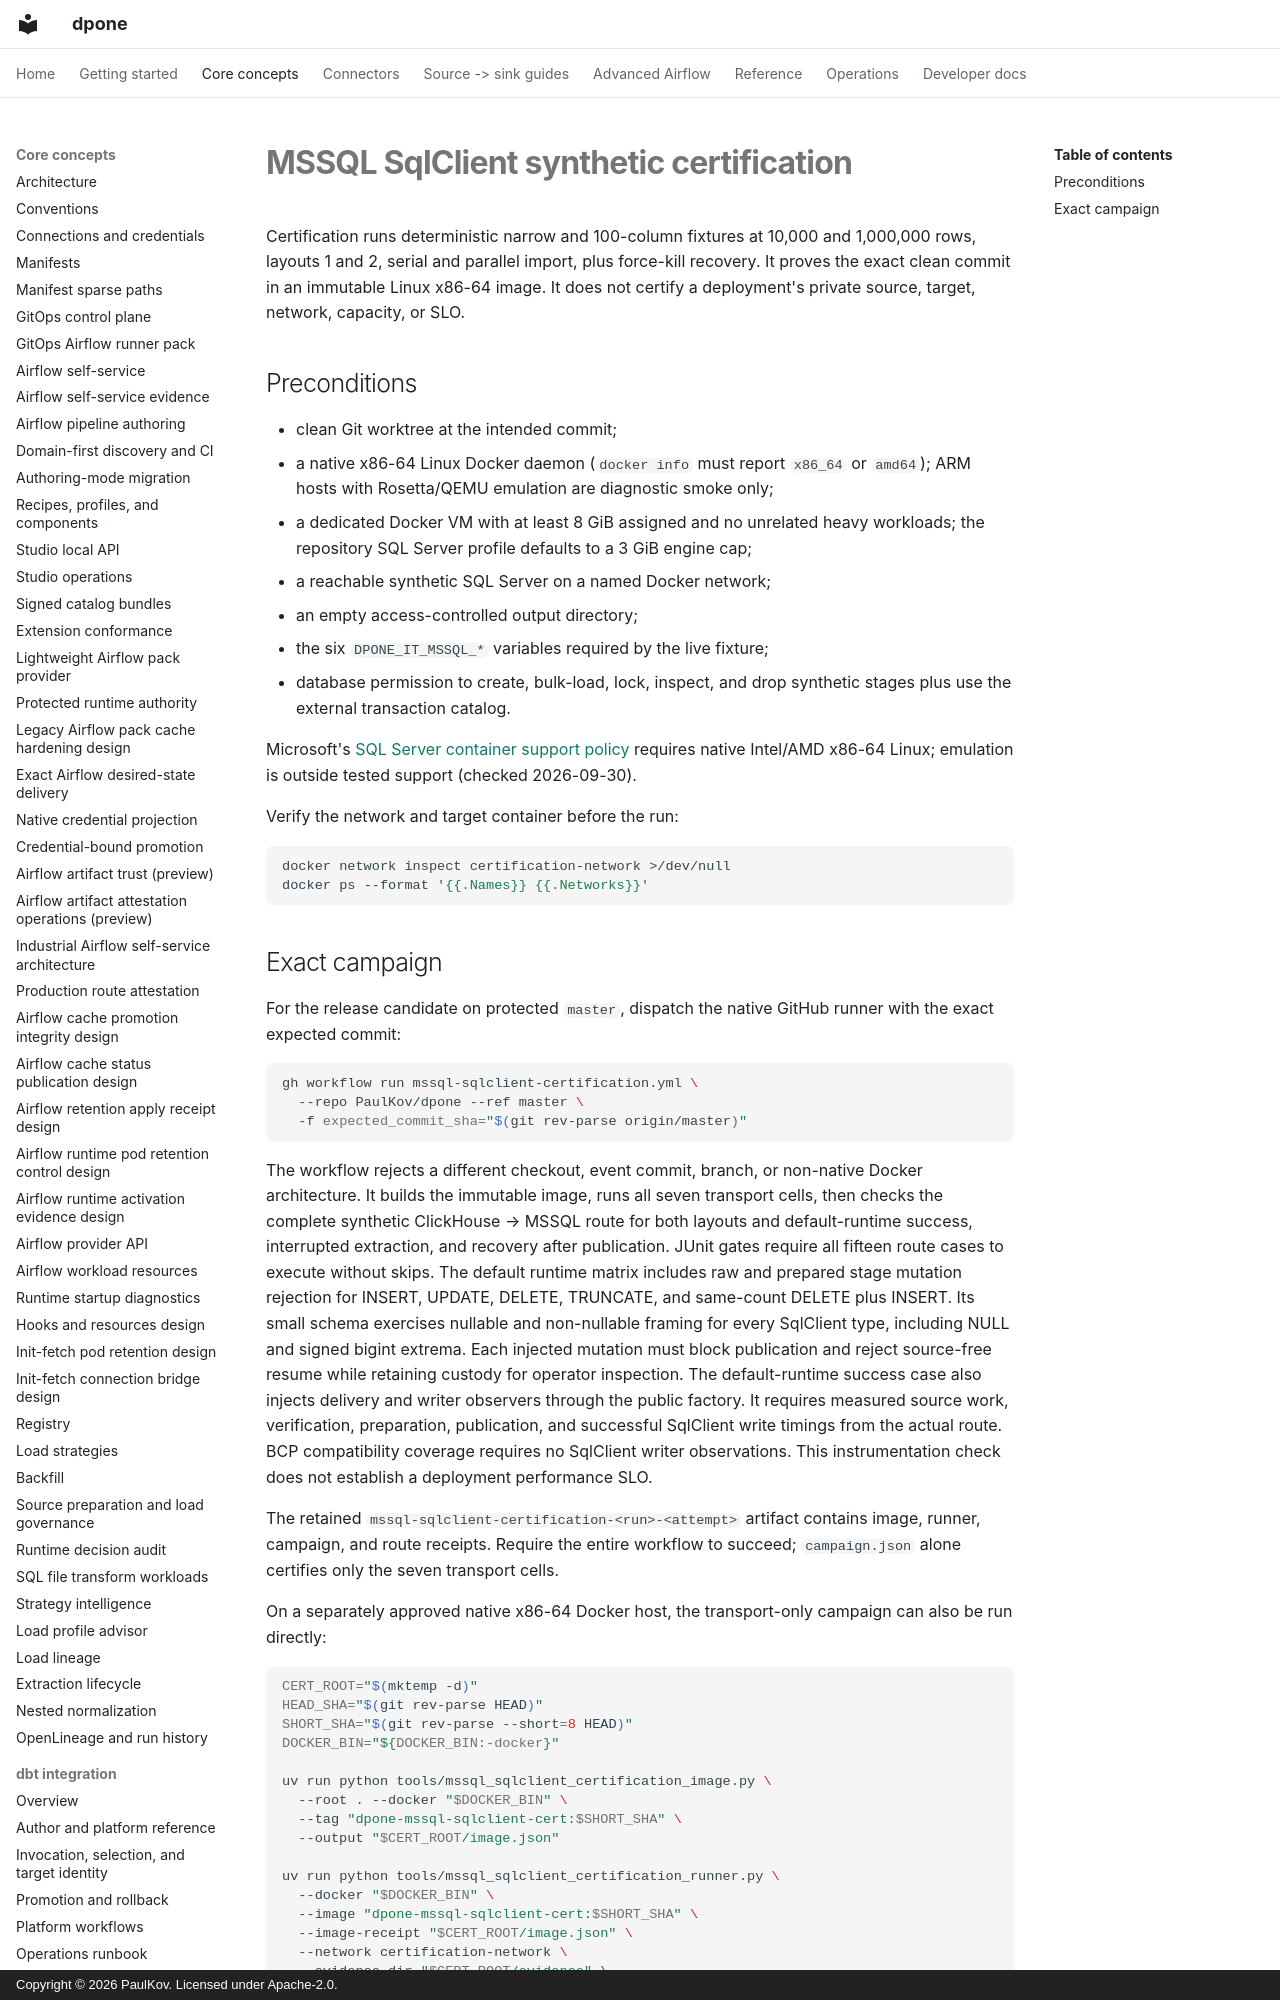

repository: PaulKov/dpone · page: mssql-sqlclient-certification/index.html · generator: mkdocs · copyright: Copyright © 2026 PaulKov. Licensed under Apache-2.0.

# MSSQL SqlClient synthetic certification

Certification runs deterministic narrow and 100-column fixtures at 10,000 and
1,000,000 rows, layouts 1 and 2, serial and parallel import, plus force-kill
recovery. It proves the exact clean commit in an immutable Linux x86-64 image.
It does not certify a deployment's private source, target, network, capacity,
or SLO.

## Preconditions

- clean Git worktree at the intended commit;
- a native x86-64 Linux Docker daemon (`docker info` must report `x86_64`
  or `amd64`); ARM hosts with Rosetta/QEMU emulation are diagnostic smoke only;
- a dedicated Docker VM with at least 8 GiB assigned and no unrelated heavy
  workloads; the repository SQL Server profile defaults to a 3 GiB engine cap;
- a reachable synthetic SQL Server on a named Docker network;
- an empty access-controlled output directory;
- the six `DPONE_IT_MSSQL_*` variables required by the live fixture;
- database permission to create, bulk-load, lock, inspect, and drop synthetic
  stages plus use the external transaction catalog.

Microsoft's [SQL Server container support policy](https://learn.microsoft.com/en-us/sql/linux/sql-server-linux-docker-container-deployment?view=sql-server-ver17)
requires native Intel/AMD x86-64 Linux; emulation is outside tested support
(checked 2026-09-30).

Verify the network and target container before the run:

```bash
docker network inspect certification-network >/dev/null
docker ps --format '{{.Names}} {{.Networks}}'
```
